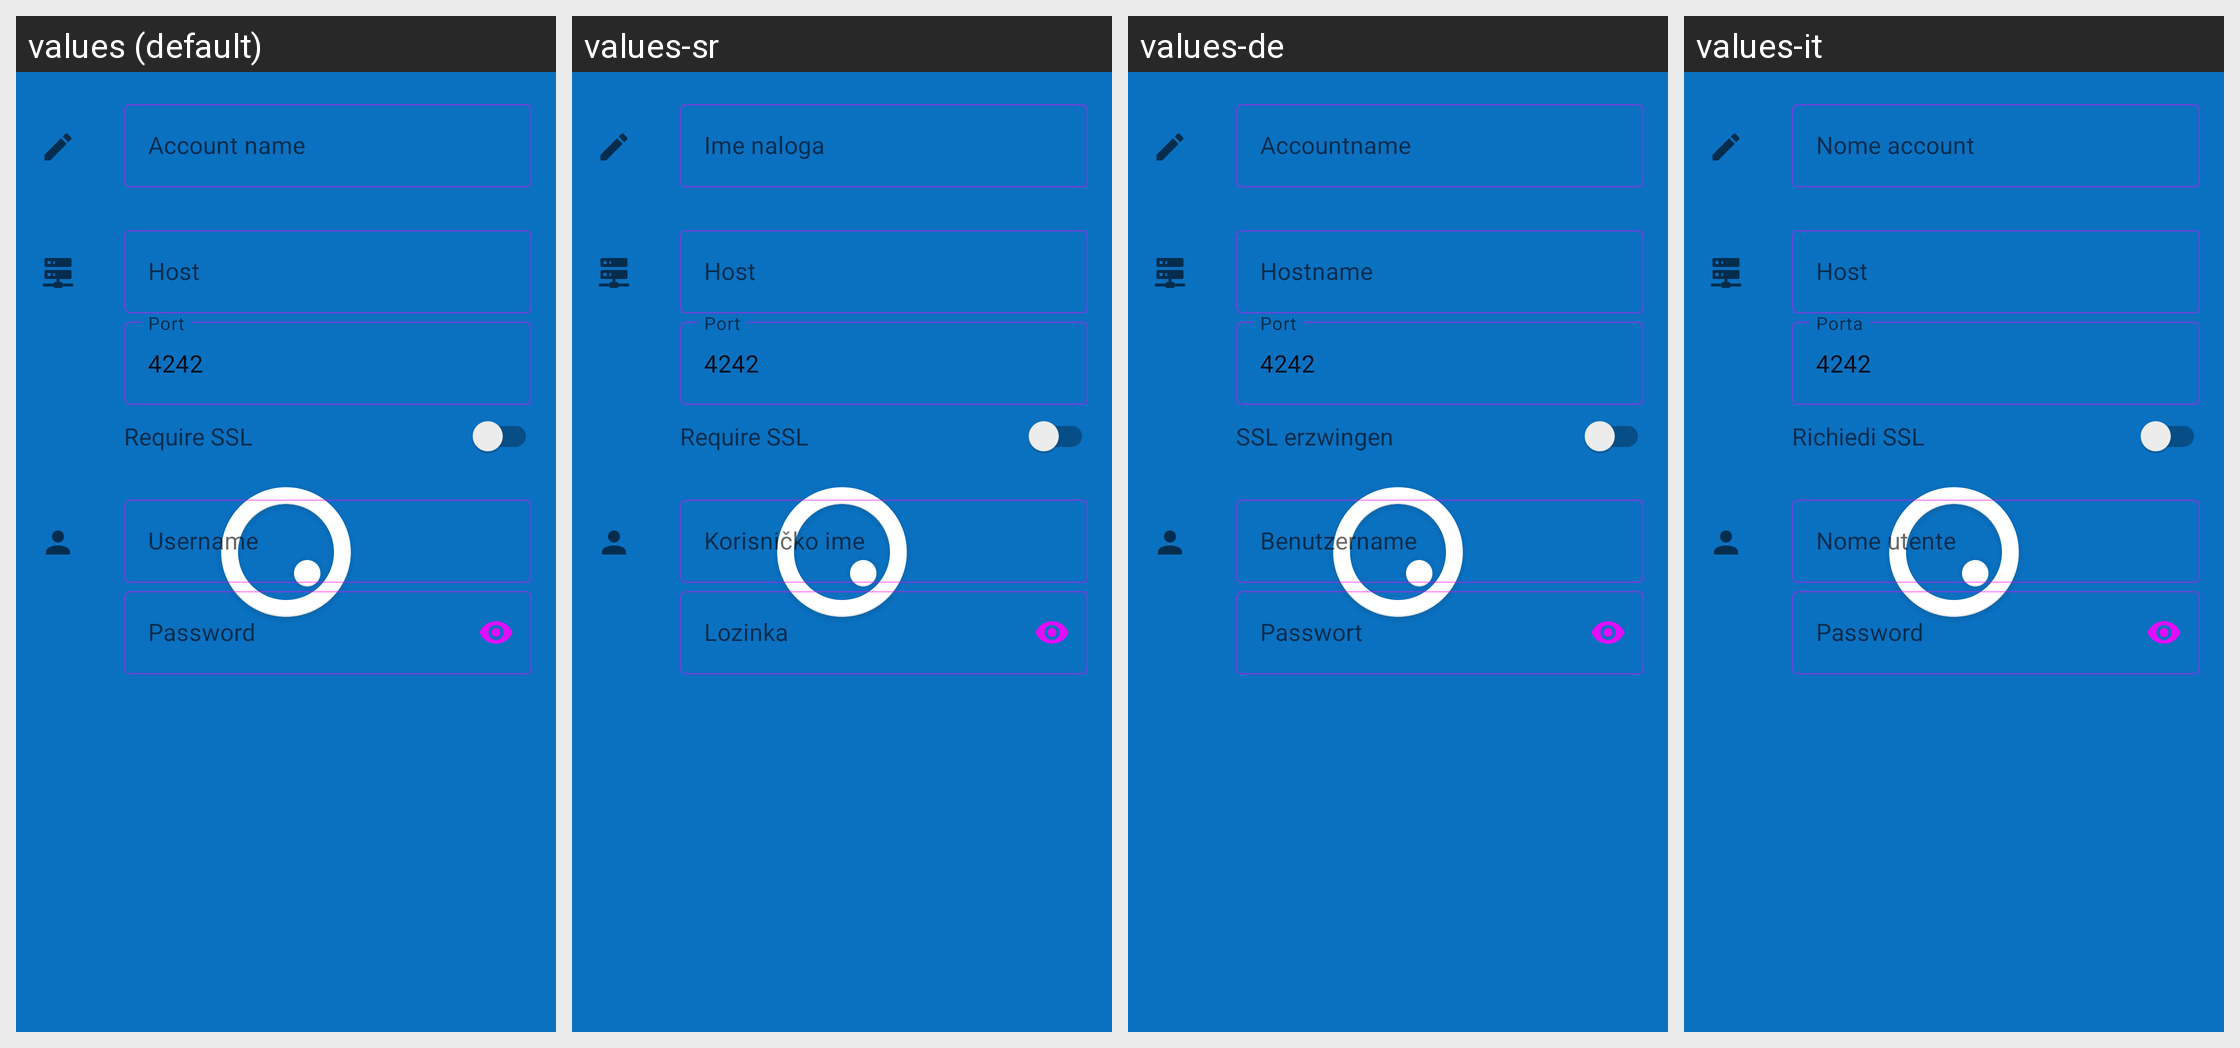

The Android screen above is rendered under several locales of the same app. Produce the string resources it draws, with the default and per-locale values.
Android screen res/layout/setup_account_edit.xml rendered under 4 locales, left to right: values (default), values-sr, values-de, values-it. Device: Nexus 5 (rendered at 1080×1920; each locale shown at half size, 540×960, under a caption strip naming it); theme Theme.SplashTheme.
Other locales in the repository, not shown: values-en-rGB, values-fr, values-fr-rCA, values-lt, values-nl, values-pt, values-pt-rBR.
Strings drawn on this screen, with the default value and each locale's value (text and hints the layout hard-codes, and strings that could not be matched under every locale, appear in the picture but are not listed):

label_account_name
  values: Account name
  values-sr: Ime naloga
  values-de: Accountname
  values-it: Nome account

label_connection_host
  values: Host
  values-sr: Host
  values-de: Hostname
  values-it: Host

label_connection_port
  values: Port
  values-sr: Port
  values-de: Port
  values-it: Porta

defaultConnectionPort
  values: 4242
  values-sr: 4242  [not translated; the default value is used]
  values-de: 4242  [not translated; the default value is used]
  values-it: 4242  [not translated; the default value is used]

label_connection_ssl
  values: Require SSL
  values-sr: Require SSL  [not translated; the default value is used]
  values-de: SSL erzwingen
  values-it: Richiedi SSL

label_account_user
  values: Username
  values-sr: Korisničko ime
  values-de: Benutzername
  values-it: Nome utente

label_account_pass
  values: Password
  values-sr: Lozinka
  values-de: Passwort
  values-it: Password
